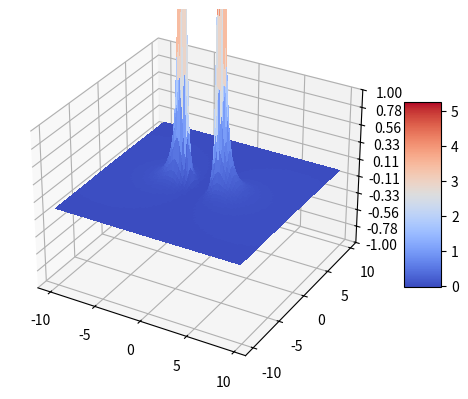

The script that saved this image:

from mpl_toolkits.mplot3d import Axes3D
from matplotlib import cm
from matplotlib.ticker import LinearLocator, FormatStrFormatter
import matplotlib.pyplot as plt
import numpy as np

# Create a figure
fig = plt.figure()
ax = fig.add_subplot(111, projection='3d')

# Create the grid
x = np.arange(-10, 10, 0.25)
y = np.arange(-10, 10, 0.25)
x, y = np.meshgrid(x, y)

# Define the function for z
z = (2 * x**2 * (np.sqrt(x**2 - 4 * x + y**2 + 8) + np.sqrt(x**2 + 4 * x + y**2 + 8)) - 
     x * (y**2 - 4) * (np.sqrt(x**2 - 4 * x + y**2 + 8) - np.sqrt(x**2 + 4 * x + y**2 + 8)) - 
     2 * (y**2 + 4) + (np.sqrt(x**2 - 4 * x + y**2 + 8) + np.sqrt(x**2 + 4 * x + y**2 + 8)) + 
     x**3 * (np.sqrt(x**2 + 4 * x + y**2 + 8) - np.sqrt(x**2 - 4 * x + y**2 + 8))) / \
     ((x**2 - 4 * x + y**2 + 4) * np.sqrt(x**2 - 4 * x + y**2 + 8) * 
      (x**2 + 4 * x + y**2 + 4) * np.sqrt(x**2 + 4 * x + y**2 + 8))

# Create the surface plot
surf = ax.plot_surface(x, y, z, rstride=1, cstride=1, cmap=cm.coolwarm,
                       linewidth=0, antialiased=False)

# Set limits for z-axis
ax.set_zlim(-1, 1)

# Customize the z-axis ticks
ax.zaxis.set_major_locator(LinearLocator(10))
ax.zaxis.set_major_formatter(FormatStrFormatter('%.02f'))

# Add a color bar
fig.colorbar(surf, shrink=0.5, aspect=5)

# Show the plot
plt.show()
